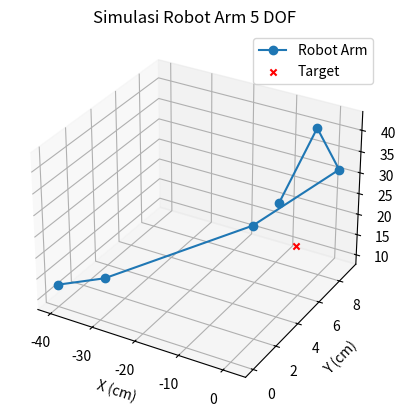

The matplotlib source for this figure:
import matplotlib.pyplot as plt
from mpl_toolkits.mplot3d import Axes3D
import numpy as np
from scipy.optimize import minimize

# Panjang segmen lengan (cm)
L1 = 7
L2 = 24
L3 = 17
L4 = 11
L5 = 17
base_thickness = 13

# Fungsi Forward Kinematics
def forward_kinematics(angles):
    """
    Hitung posisi setiap segmen berdasarkan sudut input.
    """
    θ1, θ2, θ3, θ4, θ5 = angles
    x, y, z = -40, 0, base_thickness
    positions = [(x, y, z)]

    # Base rotation (L1)
    x += L1 * np.cos(θ1)
    y += L1 * np.sin(θ1)
    positions.append((x, y, z))

    # Lower arm (L2)
    z += L2 * np.sin(θ2)
    x += L2 * np.cos(θ1) * np.cos(θ2)
    y += L2 * np.sin(θ1) * np.cos(θ2)
    positions.append((x, y, z))

    # Center arm (L3)
    z += L3 * np.sin(θ2 + θ3)
    x += L3 * np.cos(θ1) * np.cos(θ2 + θ3)
    y += L3 * np.sin(θ1) * np.cos(θ2 + θ3)
    positions.append((x, y, z))

    # Upper arm (L4)
    z += L4 * np.sin(θ2 + θ3 + θ4)
    x += L4 * np.cos(θ1) * np.cos(θ2 + θ3 + θ4)
    y += L4 * np.sin(θ1) * np.cos(θ2 + θ3 + θ4)
    positions.append((x, y, z))

    # Neck/Gripper (L5)
    x += L5 * np.cos(θ1) * np.cos(θ2 + θ3 + θ4)
    y += L5 * np.sin(θ1) * np.cos(θ2 + θ3 + θ4)
    z += L5 * np.sin(θ5)
    positions.append((x, y, z))

    return positions

# Fungsi Inverse Kinematics
def inverse_kinematics_5dof(x_target, y_target, z_target):
    def objective_function(angles):
        end_effector_position = forward_kinematics(angles)[-1]
        x, y, z = end_effector_position

        # Penalti jarak ke target
        distance_penalty = np.sqrt((x - x_target)**2 + (y - y_target)**2 + (z - z_target)**2)

        # Penalti sudut yang mustahil
        impossible_penalty = 0
        θ1, θ2, θ3, θ4, θ5 = angles

        # Contoh: Hindari sudut antara segmen terlalu tajam
        if np.abs(θ3 - θ2) > np.radians(180):  # Sesuaikan batas sudut
            impossible_penalty += 1000

        # Hindari sudut total yang terlalu bengkok
        if np.abs(θ3 + θ4) > np.radians(90):
            impossible_penalty += 1000

        return distance_penalty + impossible_penalty

    def generate_initial_guess():
        return [0, np.pi / 4, np.pi / 6, np.pi / 6, 0]

    bounds = [
        (-2 * np.pi, 2 * np.pi),  # Base rotation (-360° hingga 360°)
        (0, np.pi),               # Lower arm (0° hingga 180°)
        (0, np.pi),               # Center arm (0° hingga 180°)
        (0, np.pi),               # Upper arm (0° hingga 180°)
        (-2 * np.pi, 2 * np.pi)   # Neck/Gripper rotation (-360° hingga 360°)
    ]

    result = minimize(
        objective_function,
        generate_initial_guess(),
        method='SLSQP',
        bounds=bounds
    )

    if result.success:
        return result.x
    else:
        raise ValueError("Tidak dapat menemukan solusi inverse kinematics")

# Fungsi untuk memvisualisasikan robot
def plot_robot(positions, target=None):
    """
    Visualisasi robot dalam ruang kerja 3D.
    """
    fig = plt.figure()
    ax = fig.add_subplot(111, projection='3d')

    # Extract positions
    x = [pos[0] for pos in positions]
    y = [pos[1] for pos in positions]
    z = [pos[2] for pos in positions]

    # Plot lengan robot
    ax.plot(x, y, z, '-o', label='Robot Arm')

    # Plot target jika tersedia
    if target:
        ax.scatter(target[0], target[1], target[2], c='r', marker='x', label='Target')

    # Set judul dan label
    ax.set_title('Simulasi Robot Arm 5 DOF')
    ax.set_xlabel('X (cm)')
    ax.set_ylabel('Y (cm)')
    ax.set_zlabel('Z (cm)')
    
    ax.legend()
    plt.show()

# Contoh penggunaan
if __name__ == "__main__":
    # Koordinat target
    target = (-7.75, 9, 10.00)

    # Hitung sudut dengan inverse kinematics
    angles = inverse_kinematics_5dof(*target)

    # Konversi radian ke derajat dan tampilkan
    angles_degrees = np.degrees(angles)
    print(f"Sudut dalam derajat: {angles_degrees}")

    # Hitung posisi berdasarkan sudut
    positions = forward_kinematics(angles)

    # Plot robot
    plot_robot(positions, target)
